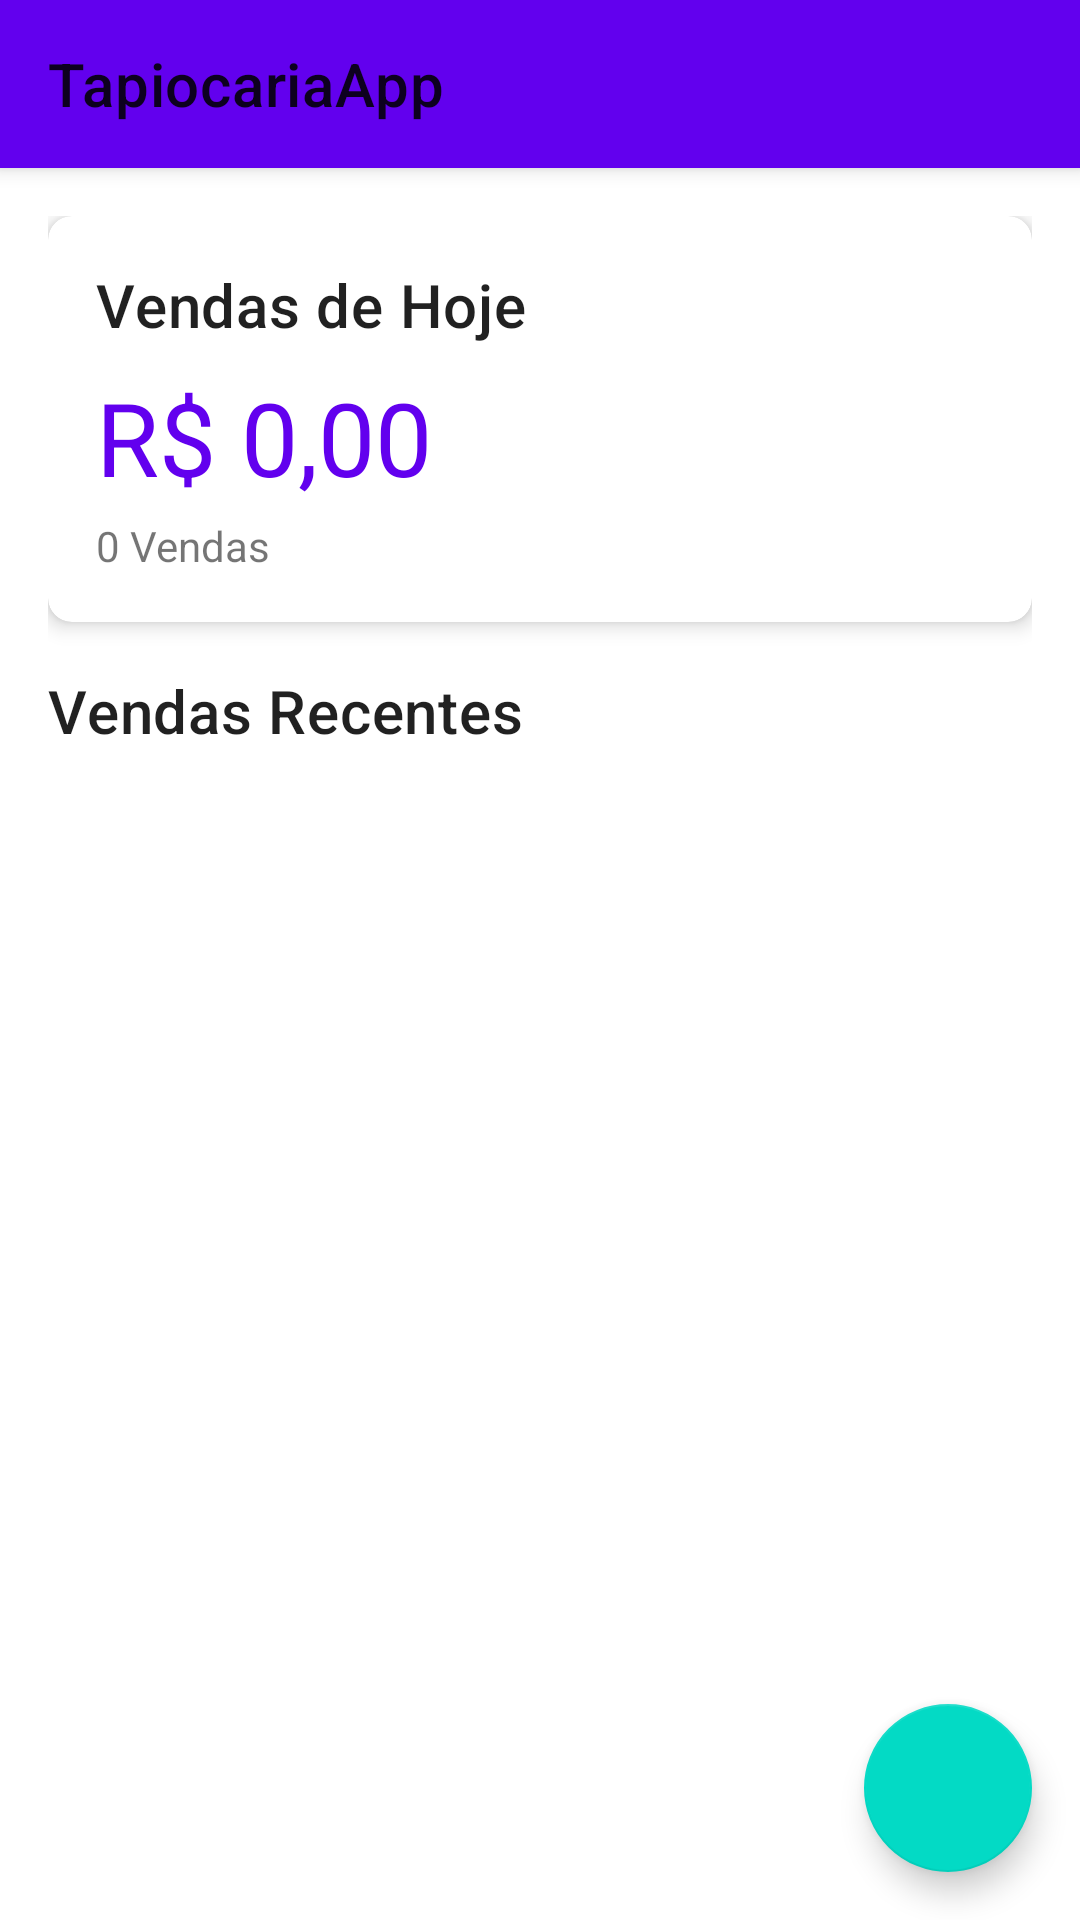

The Android layout XML behind this screen, and the referenced resources:
<!-- AndroidManifest.xml: application theme Theme.TapiocariaApp -->
<!-- res/layout/activity_main.xml -->
<?xml version="1.0" encoding="utf-8"?>
<androidx.coordinatorlayout.widget.CoordinatorLayout
    xmlns:android="http://schemas.android.com/apk/res/android"
    xmlns:app="http://schemas.android.com/apk/res-auto"
    xmlns:tools="http://schemas.android.com/tools"
    android:layout_width="match_parent"
    android:layout_height="match_parent"
    tools:context=".MainActivity">

    <com.google.android.material.appbar.AppBarLayout
        android:layout_width="match_parent"
        android:layout_height="wrap_content">
        <com.google.android.material.appbar.MaterialToolbar
            android:id="@+id/toolbar"
            android:layout_width="match_parent"
            android:layout_height="?attr/actionBarSize"
            app:title="@string/app_name"/>
    </com.google.android.material.appbar.AppBarLayout>

    <LinearLayout
        android:layout_width="match_parent"
        android:layout_height="match_parent"
        android:orientation="vertical"
        android:padding="16dp"
        app:layout_behavior="@string/appbar_scrolling_view_behavior">

        <com.google.android.material.card.MaterialCardView
            android:layout_width="match_parent"
            android:layout_height="wrap_content"
            app:cardElevation="4dp"
            app:cardCornerRadius="8dp"
            android:layout_marginBottom="16dp">
            <LinearLayout
                android:layout_width="match_parent"
                android:layout_height="wrap_content"
                android:orientation="vertical"
                android:padding="16dp">
                <TextView
                    android:layout_width="wrap_content"
                    android:layout_height="wrap_content"
                    android:text="Vendas de Hoje"
                    android:textAppearance="?attr/textAppearanceHeadline6"/>
                <TextView
                    android:id="@+id/totalVendasTextView"
                    android:layout_width="wrap_content"
                    android:layout_height="wrap_content"
                    android:text="R$ 0,00"
                    android:textSize="34sp"
                    android:textColor="?attr/colorPrimary"
                    android:layout_marginTop="8dp"/>
                <TextView
                    android:id="@+id/quantidadeVendasTextView"
                    android:layout_width="wrap_content"
                    android:layout_height="wrap_content"
                    android:text="0 Vendas"
                    android:layout_marginTop="4dp"/>
            </LinearLayout>
        </com.google.android.material.card.MaterialCardView>

        <TextView
            android:layout_width="wrap_content"
            android:layout_height="wrap_content"
            android:text="Vendas Recentes"
            android:textAppearance="?attr/textAppearanceHeadline6"
            android:layout_marginBottom="8dp"/>

        <androidx.recyclerview.widget.RecyclerView
            android:id="@+id/recyclerViewVendas"
            android:layout_width="match_parent"
            android:layout_height="0dp"
            android:layout_weight="1"
            tools:listitem="@layout/item_venda"/>
    </LinearLayout>

    <com.google.android.material.floatingactionbutton.FloatingActionButton
        android:id="@+id/fabNovaSaida"
        android:layout_width="wrap_content"
        android:layout_height="wrap_content"
        app:fabSize="mini"
        android:visibility="invisible"
        app:srcCompat="@drawable/ic_saida"
        app:layout_anchor="@id/fabPrincipal"
        app:layout_anchorGravity="top|center"
        android:layout_marginBottom="@dimen/fab_margin_1"/>

    <com.google.android.material.floatingactionbutton.FloatingActionButton
        android:id="@+id/fabNovaVenda"
        android:layout_width="wrap_content"
        android:layout_height="wrap_content"
        app:fabSize="mini"
        android:visibility="invisible"
        app:srcCompat="@drawable/ic_add"
        app:layout_anchor="@id/fabPrincipal"
        app:layout_anchorGravity="top|center"
        android:layout_marginBottom="@dimen/fab_margin_2"/>

    <com.google.android.material.floatingactionbutton.FloatingActionButton
        android:id="@+id/fabPrincipal"
        android:layout_width="wrap_content"
        android:layout_height="wrap_content"
        android:layout_gravity="bottom|end"
        android:layout_margin="16dp"
        app:srcCompat="@drawable/ic_menu"/>

</androidx.coordinatorlayout.widget.CoordinatorLayout>
<!-- res/layout/item_venda.xml (included above) -->
<?xml version="1.0" encoding="utf-8"?>
<com.google.android.material.card.MaterialCardView
    xmlns:android="http://schemas.android.com/apk/res/android"
    xmlns:app="http://schemas.android.com/apk/res-auto"
    xmlns:tools="http://schemas.android.com/tools"
    android:layout_width="match_parent"
    android:layout_height="wrap_content"
    android:layout_marginHorizontal="4dp"
    android:layout_marginVertical="4dp"
    app:cardCornerRadius="8dp"
    app:cardElevation="2dp">

    <LinearLayout
        android:layout_width="match_parent"
        android:layout_height="wrap_content"
        android:orientation="horizontal"
        android:padding="16dp"
        android:gravity="center_vertical">

        <ImageView
            android:layout_width="40dp"
            android:layout_height="40dp"
            android:src="@drawable/ic_tapioca"
            android:contentDescription="Ícone de tapioca"
            app:tint="?attr/colorPrimary"/>

        <LinearLayout
            android:layout_width="0dp"
            android:layout_height="wrap_content"
            android:layout_weight="1"
            android:orientation="vertical"
            android:layout_marginStart="16dp">

            <TextView
                android:id="@+id/saborTapiocaTextView"
                android:layout_width="wrap_content"
                android:layout_height="wrap_content"
                tools:text="Frango com Catupiry"
                android:textAppearance="?attr/textAppearanceBody1"
                android:textStyle="bold" />

            <TextView
                android:id="@+id/dataVendaTextView"
                android:layout_width="wrap_content"
                android:layout_height="wrap_content"
                tools:text="15/06/2025 10:00"
                android:textAppearance="?attr/textAppearanceBody2"
                android:textColor="@android:color/darker_gray"/>

            <TextView
                android:id="@+id/pagamentoVendaTextView"
                android:layout_width="wrap_content"
                android:layout_height="wrap_content"
                tools:text="Pix"
                android:textSize="12sp"
                android:textStyle="italic" />

        </LinearLayout>

        <TextView
            android:id="@+id/precoVendaTextView"
            android:layout_width="wrap_content"
            android:layout_height="wrap_content"
            tools:text="R$ 12,50"
            android:textSize="16sp"
            android:textStyle="bold"
            android:textColor="?attr/colorPrimary"/>

    </LinearLayout>
</com.google.android.material.card.MaterialCardView>
<!-- resources referenced by this layout -->
<resources>
  <dimen name="fab_margin_1">68dp</dimen>
  <dimen name="fab_margin_2">124dp</dimen>
  <!-- drawable ic_saida (drawable) -->
  <vector xmlns:android="http://schemas.android.com/apk/res/android" android:height="24dp" android:tint="#000000" android:viewportHeight="960" android:viewportWidth="960" android:width="24dp">
        
      <path android:fillColor="@android:color/white" android:pathData="M480,440Q430,440 395,405Q360,370 360,320Q360,270 395,235Q430,200 480,200Q530,200 565,235Q600,270 600,320Q600,370 565,405Q530,440 480,440ZM200,560Q167,560 143.5,536.5Q120,513 120,480L120,160Q120,127 143.5,103.5Q167,80 200,80L760,80Q793,80 816.5,103.5Q840,127 840,160L840,480Q840,513 816.5,536.5Q793,560 760,560L200,560ZM280,480L680,480Q680,447 703.5,423.5Q727,400 760,400L760,240Q727,240 703.5,216.5Q680,193 680,160L280,160Q280,193 256.5,216.5Q233,240 200,240L200,400Q233,400 256.5,423.5Q280,447 280,480ZM200,480L200,480Q200,480 200,480Q200,480 200,480L200,160Q200,160 200,160Q200,160 200,160L200,160Q200,160 200,160Q200,160 200,160L200,480Q200,480 200,480Q200,480 200,480ZM480,880L640,720L584,664L520,728L520,600L440,600L440,728L376,664L320,720L480,880Z"/>
      
  </vector>
  <string name="app_name">TapiocariaApp</string>
  <style name="Theme.TapiocariaApp" parent="Theme.MaterialComponents.DayNight.NoActionBar">
          <item name="colorPrimary">@color/purple_500</item>
          <item name="colorPrimaryVariant">@color/purple_700</item>
          <item name="colorOnPrimary">@color/white</item>
          <item name="colorSecondary">@color/teal_200</item>
          <item name="colorSecondaryVariant">@color/teal_700</item>
          <item name="colorOnSecondary">@color/black</item>
          <item name="android:statusBarColor">?attr/colorPrimaryVariant</item>
      </style>
  <!-- not gathered from this repository: default colours our renderer supplied (Android Studio template values) -->
  <color name="purple_500">#FF6200EE</color>
  <color name="purple_700">#FF3700B3</color>
  <color name="teal_200">#FF03DAC5</color>
  <color name="teal_700">#FF018786</color>
  <color name="black">#FF000000</color>
  <color name="white">#FFFFFFFF</color>
</resources>
